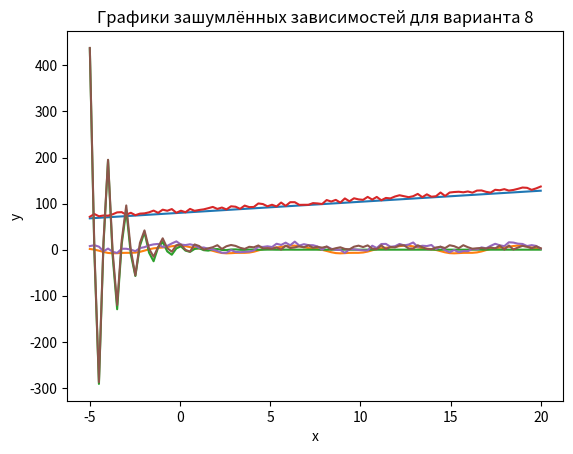

Here is the Python script that generated this plot:
import numpy
import matplotlib.pyplot


def main() -> None:
    # Определение последовательности значений
    n: int = 8
    x: numpy.array = numpy.linspace(-5, 20, 100)
    y1: numpy.array = 0.3 * n * x + 10 * n
    y2: numpy.array = numpy.cos(0.5 * n * x) + n * numpy.sin(x + n)
    y3: numpy.array = n * numpy.cos(2 * numpy.pi * x) * numpy.exp(-0.1 * n * x)

    # Определение характерных значений зависимостей при помощи методов numpy
    numpy_results: dict[str, dict[str, float]] = {
        "Максимальные значения": {name: numpy.amax(value) for name, value in locals().items() if name[0] == "y"},
        "Минимальные значения": {name: numpy.amin(value) for name, value in locals().items() if name[0] == "y"},
        "Средние значения": {name: numpy.average(value) for name, value in locals().items() if name[0] == "y"},
        "Медианное значения": {name: numpy.median(value) for name, value in locals().items() if name[0] == "y"},
        "Среднеквадратичные значения": {name: numpy.std(value) for name, value in locals().items() if name[0] == "y"}
    }

    # Определение характерных значений зависимостей при стандартных конструкций python3.11
    standard_results: dict[str, dict[str, float]] = {
        "Максимальные значения": {name: max(value) for name, value in locals().items() if name[0] == "y"},
        "Минимальные значения": {name: min(value) for name, value in locals().items() if name[0] == "y"},
        "Средние значения": {name: sum(value) / len(value) for name, value in locals().items() if name[0] == "y"},
        "Медианное значения": {
            name: sorted(value)[len(value) // 2] for name, value in locals().items() if name[0] == "y"
        },
        "Среднеквадратичные значения": {
            name: (sum([(i - (sum(value) / len(value))) ** 2 for i in value]) / len(value)) ** 0.5 for name, value in
            locals().items() if
            name[0] == "y"
        }
    }

    # Вывод характерных значений при помощи f строк
    separator: str = "=" * 50 + "\n"
    print(
        separator + "Numpy:\n" + "\n".join(
            [f"{result}: {value}" for result, value in numpy_results.items()]
        ) + f"\n{separator}" + "Python3:\n" + "\n".join(
            [f"{result}: {value}" for result, value in standard_results.items()]
        ) + f"\n{separator}"
    )

    # Построение графиков полученных последовательностей
    matplotlib.pyplot.plot(x, y1, x, y2, x, y3)
    matplotlib.pyplot.title(f"Графики зависимостей для варианта {n}")
    matplotlib.pyplot.xlabel("x")
    matplotlib.pyplot.ylabel("y")
    matplotlib.pyplot.show()

    # Добавление аддитивного шума к полученным последовательностям
    # y1: numpy.array = 0.3 * n * x * numpy.random.rand() + 10 * n
    # y2: numpy.array = numpy.cos(0.5 * n * x * numpy.random.rand()) + n * numpy.sin(x + n)
    # y3: numpy.array = n * numpy.cos(2 * numpy.pi * x) * numpy.exp(-0.1 * n * x * numpy.random.rand())
    for i in range(len(y1)):
        y1[i] += numpy.random.rand() * 10
        y2[i] += numpy.random.rand() * 10
        y3[i] += numpy.random.rand() * 10

    # Построение графиков обновлённых зависимостей
    matplotlib.pyplot.plot(x, y1, x, y2, x, y3)
    matplotlib.pyplot.title(f"Графики зашумлённых зависимостей для варианта {n}")
    matplotlib.pyplot.xlabel("x")
    matplotlib.pyplot.ylabel("y")
    matplotlib.pyplot.show()


if __name__ == '__main__':
    main()
